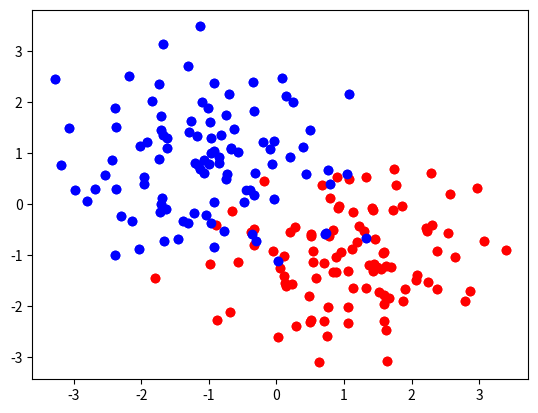

Generate this figure with matplotlib:
# -*- coding: utf-8 -*-
"""
Created on Tue Feb 28 15:37:18 2023

[redacted]
"""
from math import sqrt
from random import *
import matplotlib.pyplot as plt
from collections import Counter
## Données d'apprentissage
plt.figure(1)
N=200 #nombre de points
#liste des points rouges
rouges=[[[gauss(1,1),gauss(-1,1)],"r"] for i in range(N//2)]
#liste des points bleus
bleus=[[[gauss(-1,1),gauss(1,1)],"b"] for i in range(N//2+1)]
#tracé de points rouges
for i in range(N//2):
    plt.plot(rouges[i][0][0],rouges[i][0][1],"or")
#tracé de points bleus
for i in range(N//2+1):
    plt.plot(bleus[i][0][0],bleus[i][0][1],"ob")
    
    
donnees=rouges+bleus
for i in range(N):
    plt.plot(donnees[i][0][0],donnees[i][0][1],"o"+donnees[i][1])
plt.show()

def distancem (p1,p2):
    d=0
    m=len(p1)
    for i in range (m):
        d = d + (p2[i]-p1[i])**2
    return sqrt(d)


def kPlusProchesVoisins (L,p,k):#utilisation de la bibliothèque collections a
#pour intérer de dénombrer le nombre de couleurs qu'on a en inventaire 
    
    
    D=[] #contiendra la distance séparant notre point P des autres points de L 
    for i in range(len(L)):
        d=distancem(L[i][0],p)
        D.append([d,L[i][1]])
    D.sort()
    couleurs=[]
    for i in range(k):
        couleurs.append(D[i][1])
    S=''.join(couleurs)
    DICT=Counter(S)
    return DICT.most_common(1)[0][0]








        
        
    
    
        
    









